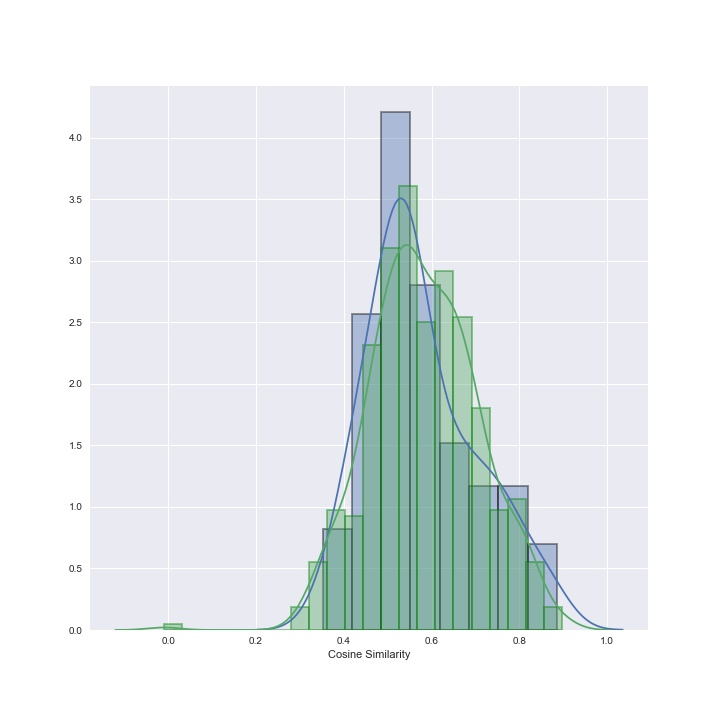

Values plotted in this chart, from the file beside it:
Press, News Article, Exaggeration, Cosine Similarity
12-11-024.txt, 12-11-024_times.txt, 0, -0.009795
15-11-016.txt, 15-11-016_times.txt, 0, 0.2955
07-11-002.txt, 07-11-002_sun.txt, 0, 0.3123
15-11-016.txt, 15-11-016_metro.txt, 0, 0.3159
20-11-005.txt, 20-11-005_mirror.txt, 0, 0.3193
13-11-016.txt, 13-11-016_sun.txt, 0, 0.3248
02-11-027.txt, 02-11-027_times.txt, 0, 0.3396
15-11-014.txt, 15-11-014_daily_star.txt, 0, 0.3414
14-11-012.txt, 14-11-012_express.txt, 0, 0.346
14-11-012.txt, 14-11-012_independent.txt, 0, 0.3494
07-11-011.txt, 07-11-011_sun.txt, 0, 0.3514
20-11-005.txt, 20-11-005_bbc.txt, 1, 0.3514
15-11-016.txt, 15-11-016_mirror.txt, 0, 0.3533
06-11-005.txt, 06-11-005_sun.txt, 0, 0.3537
02-11-040.txt, 02-11-040_independent.txt, 1, 0.3544
15-11-016.txt, 15-11-016_independent.txt, 0, 0.3554
13-11-016.txt, 13-11-016_metro.txt, 0, 0.3562
13-11-016.txt, 13-11-016_bbc.txt, 0, 0.3591
02-11-054.txt, 02-11-054_daily_mail.txt, 0, 0.3593
11-11-001.txt, 11-11-001_express.txt, 0, 0.3646
07-11-002.txt, 07-11-002_telegraph.txt, 0, 0.3694
08-11-014.txt, 08-11-014_mirror.txt, 1, 0.3747
04-11-001.txt, 04-11-001_mirror.txt, 0, 0.375
04-11-010.txt, 04-11-010_independent.txt, 0, 0.3752
13-11-016.txt, 13-11-016_telegraph.txt, 0, 0.3757
13-11-016.txt, 13-11-016_guardian.txt, 0, 0.3775
04-11-001.txt, 04-11-001_express.txt, 0, 0.3776
01-11-016.txt, 01-11-016_metro.txt, 0, 0.3786
14-11-012.txt, 14-11-012_telegraph.txt, 0, 0.3787
15-11-016.txt, 15-11-016_scotsman.txt, 0, 0.3815
02-11-054.txt, 02-11-054_telegraph.txt, 0, 0.3846
16-11-007.txt, 16-11-007_guardian.txt, 1, 0.3848
07-11-002.txt, 07-11-002_express.txt, 0, 0.3853
19-11-013.txt, 19-11-013_mirror.txt, 0, 0.3857
01-11-016.txt, 01-11-016_scotsman.txt, 0, 0.3889
06-11-014.txt, 06-11-014_express.txt, 1, 0.3906
14-11-012.txt, 14-11-012_times.txt, 0, 0.3918
03-11-022.txt, 03-11-022_sun.txt, 0, 0.3936
02-11-054.txt, 02-11-054_sun.txt, 0, 0.3971
04-11-001.txt, 04-11-001_times.txt, 0, 0.3993
07-11-022.txt, 07-11-022_mirror.txt, 0, 0.4001
08-11-028.txt, 08-11-028_telegraph.txt, 0, 0.4005
15-11-016.txt, 15-11-016_daily_mail.txt, 0, 0.4011
16-11-007.txt, 16-11-007_bbc.txt, 1, 0.4017
07-11-002.txt, 07-11-002_guardian.txt, 0, 0.4047
05-11-024.txt, 05-11-024_reuters.txt, 1, 0.4068
03-11-026.txt, 03-11-026_metro.txt, 0, 0.4082
01-11-016.txt, 01-11-016_guardian.txt, 0, 0.4084
04-11-008.txt, 04-11-008_sun.txt, 0, 0.4119
13-11-016.txt, 13-11-016_mirror.txt, 0, 0.4145
02-11-036.txt, 02-11-036_sunday_telegraph.txt, 0, 0.4165
15-11-016.txt, 15-11-016_sun.txt, 0, 0.4186
14-11-012.txt, 14-11-012_bbc.txt, 0, 0.4188
03-11-026.txt, 03-11-026_scotsman.txt, 1, 0.419
03-11-004.txt, 03-11-004_express.txt, 0, 0.4215
04-11-001.txt, 04-11-001_telegraph.txt, 0, 0.4236
16-11-007.txt, 16-11-007_telegraph.txt, 1, 0.4236
06-11-014.txt, 06-11-014_daily_mail.txt, 1, 0.4239
15-11-011.txt, 15-11-011_sun.txt, 1, 0.4243
07-11-011.txt, 07-11-011_scotsman.txt, 0, 0.4281
... 592 more rows
